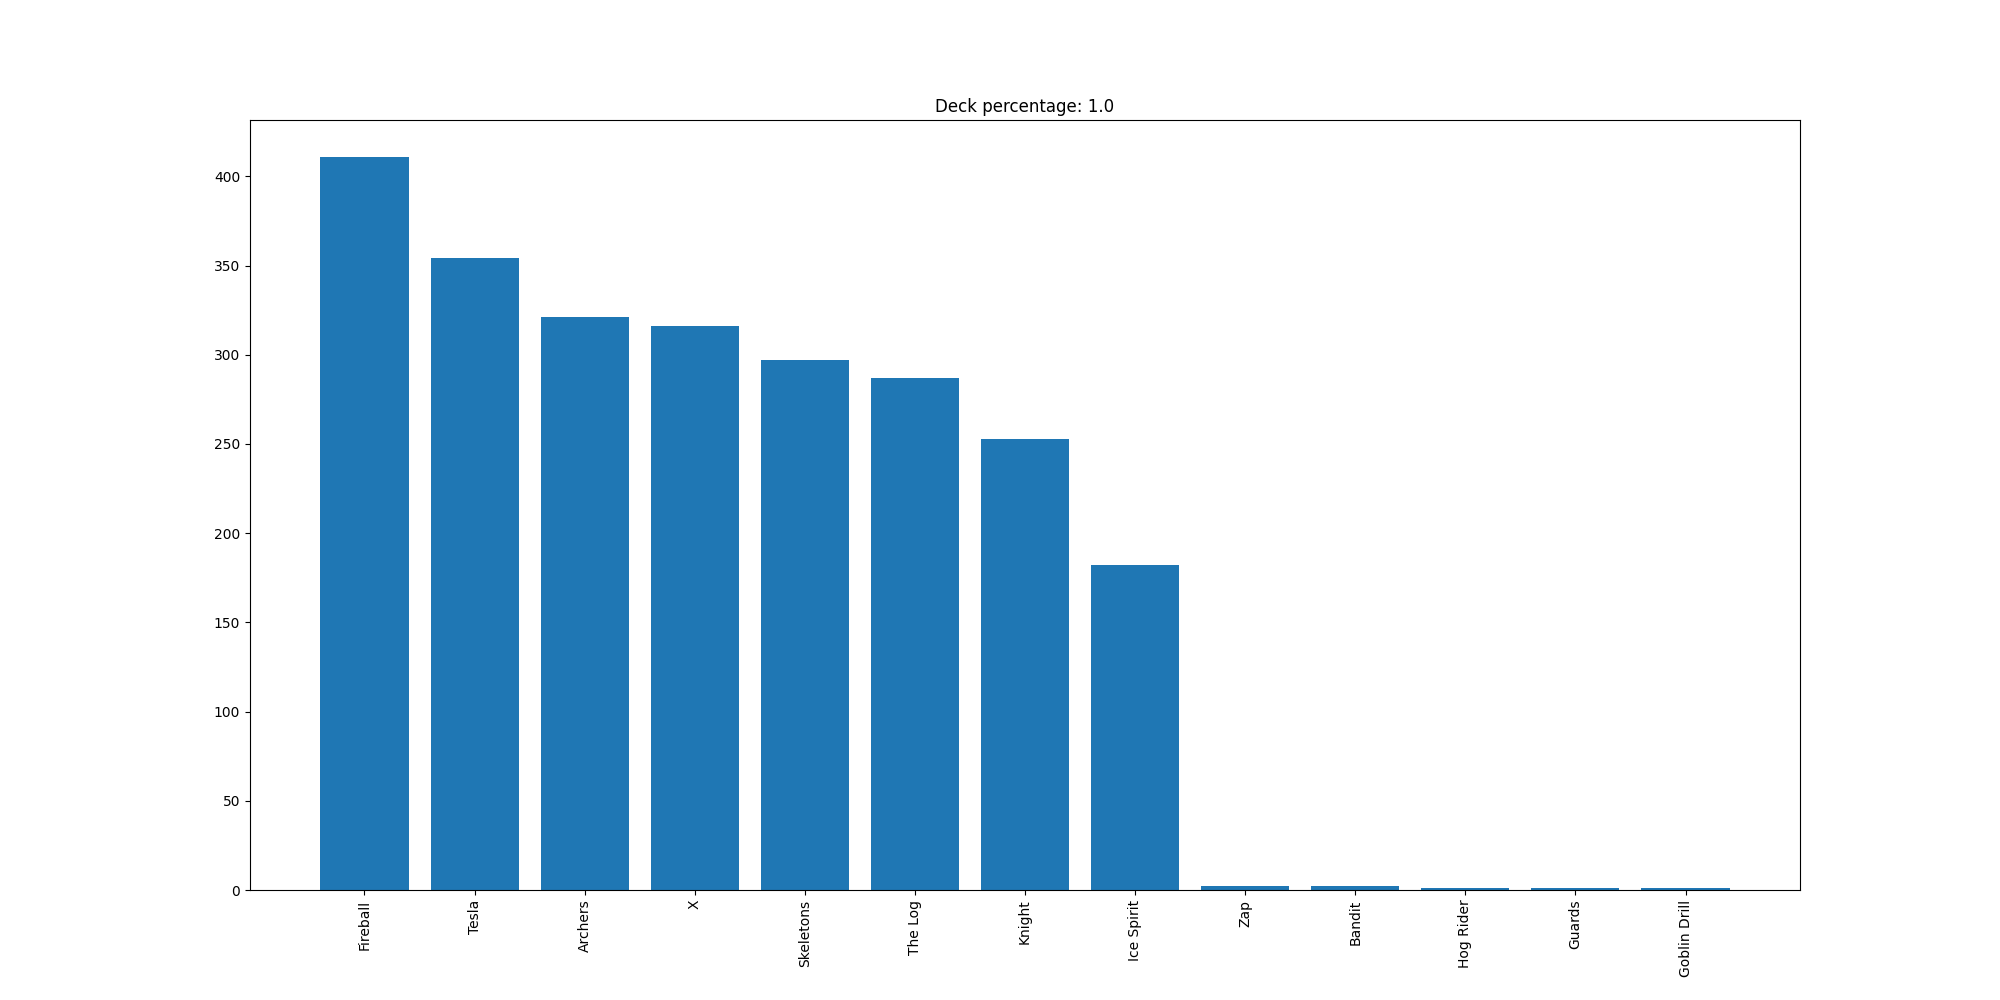

Source data for this figure (header and first rows):
Fireball, 411
Tesla, 354
Archers, 321
X, 316
Skeletons, 297
The Log, 287
Knight, 253
Ice Spirit, 182
Zap, 2
Bandit, 2
Hog Rider, 1
Guards, 1
Goblin Drill, 1
